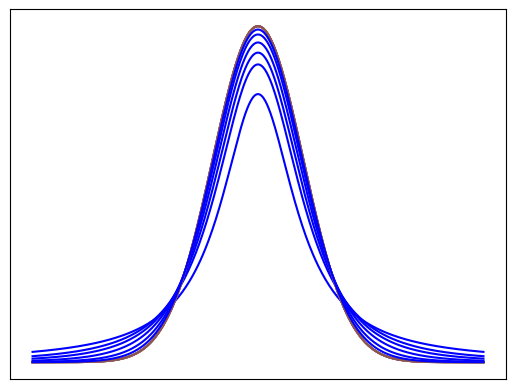

Write Python code to recreate this figure.
from scipy.stats import norm
from scipy.stats import t
import matplotlib.pyplot as plt

def floatRange(start,end,step):
    lst = []
    x = start

    while x<end:
        lst.append(format(x,".2f"))
        x = x+step
    
    return lst

x = floatRange(-5,5,1/50) #1/50 = (5-(-5))/500
z=[]
for i in x:
    z.append(norm.pdf(float(i)))
nu=[1,2,3,5,10,25]
mm=1.5

for i in range(0,len(nu)):
    y = []
    for q in x:
        y.append(t.pdf(float(q),nu[i]))

    plt.plot(x,z)
    plt.plot(x,y,color="blue")

    plt.xlabel("")
    plt.ylabel("")

    axis = plt.gca()
    axis.get_yaxis().set_visible(False)
    axis.get_xaxis().set_visible(False)

    #Legend Options Here

    plt.show()